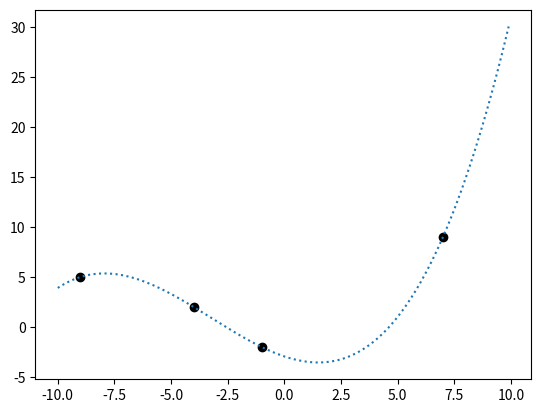

Generate this figure with matplotlib:
import numpy as np
import matplotlib.pyplot as plt


class LagrangePoly:

    def __init__(self, X, Y):
        self.n = len(X)
        self.X = np.array(X)
        self.Y = np.array(Y)

    def basePoly(self, x, j):
        b = [(x - self.X[m]) / (self.X[j] - self.X[m])
             for m in range(self.n) if m != j]
        return np.prod(b, axis=0) * self.Y[j]

    def interpolate(self, x):
        b = [self.basePoly(x, j) for j in range(self.n)]
        return np.sum(b, axis=0)


X  = [-9, -4, -1, 7]
Y  = [5, 2, -2, 9]

plt.scatter(X, Y, c='k')

lp = LagrangePoly(X, Y)

xx = np.arange(-100, 100) / 10

plt.plot(xx, lp.interpolate(xx), linestyle=':')
plt.show()